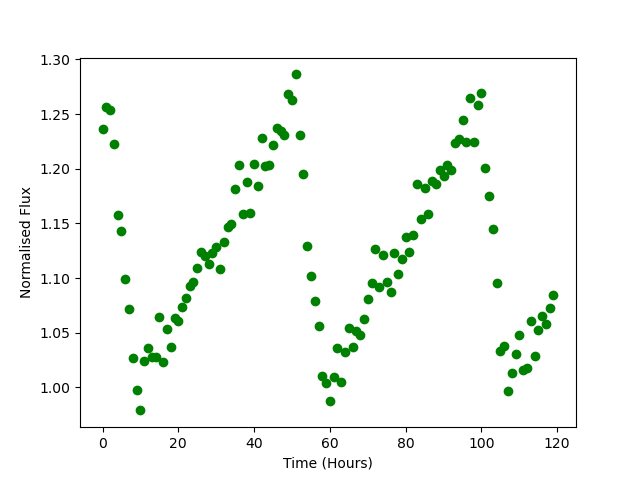

The table this chart was drawn from, first rows:
Time, Flux
0.0, 1.237
1.0, 1.256
2.0, 1.254
3.0, 1.223
4.0, 1.158
5.0, 1.143
6.0, 1.099
7.0, 1.072
8.0, 1.027
9.0, 0.998
10.0, 0.979
11.0, 1.025
12.0, 1.036
13.0, 1.028
14.0, 1.028
15.0, 1.064
16.0, 1.023
17.0, 1.054
18.0, 1.037
19.0, 1.064
20.0, 1.061
21.0, 1.074
22.0, 1.082
23.0, 1.093
24.0, 1.096
25.0, 1.109
26.0, 1.124
27.0, 1.12
28.0, 1.113
29.0, 1.123
30.0, 1.128
31.0, 1.109
32.0, 1.133
33.0, 1.146
34.0, 1.15
35.0, 1.182
36.0, 1.204
37.0, 1.158
38.0, 1.188
39.0, 1.16
40.0, 1.205
41.0, 1.184
42.0, 1.228
43.0, 1.202
44.0, 1.203
45.0, 1.222
46.0, 1.237
47.0, 1.235
48.0, 1.231
49.0, 1.268
50.0, 1.263
51.0, 1.286
52.0, 1.231
53.0, 1.195
54.0, 1.13
55.0, 1.102
56.0, 1.079
57.0, 1.056
58.0, 1.01
59.0, 1.004
... 60 more rows
